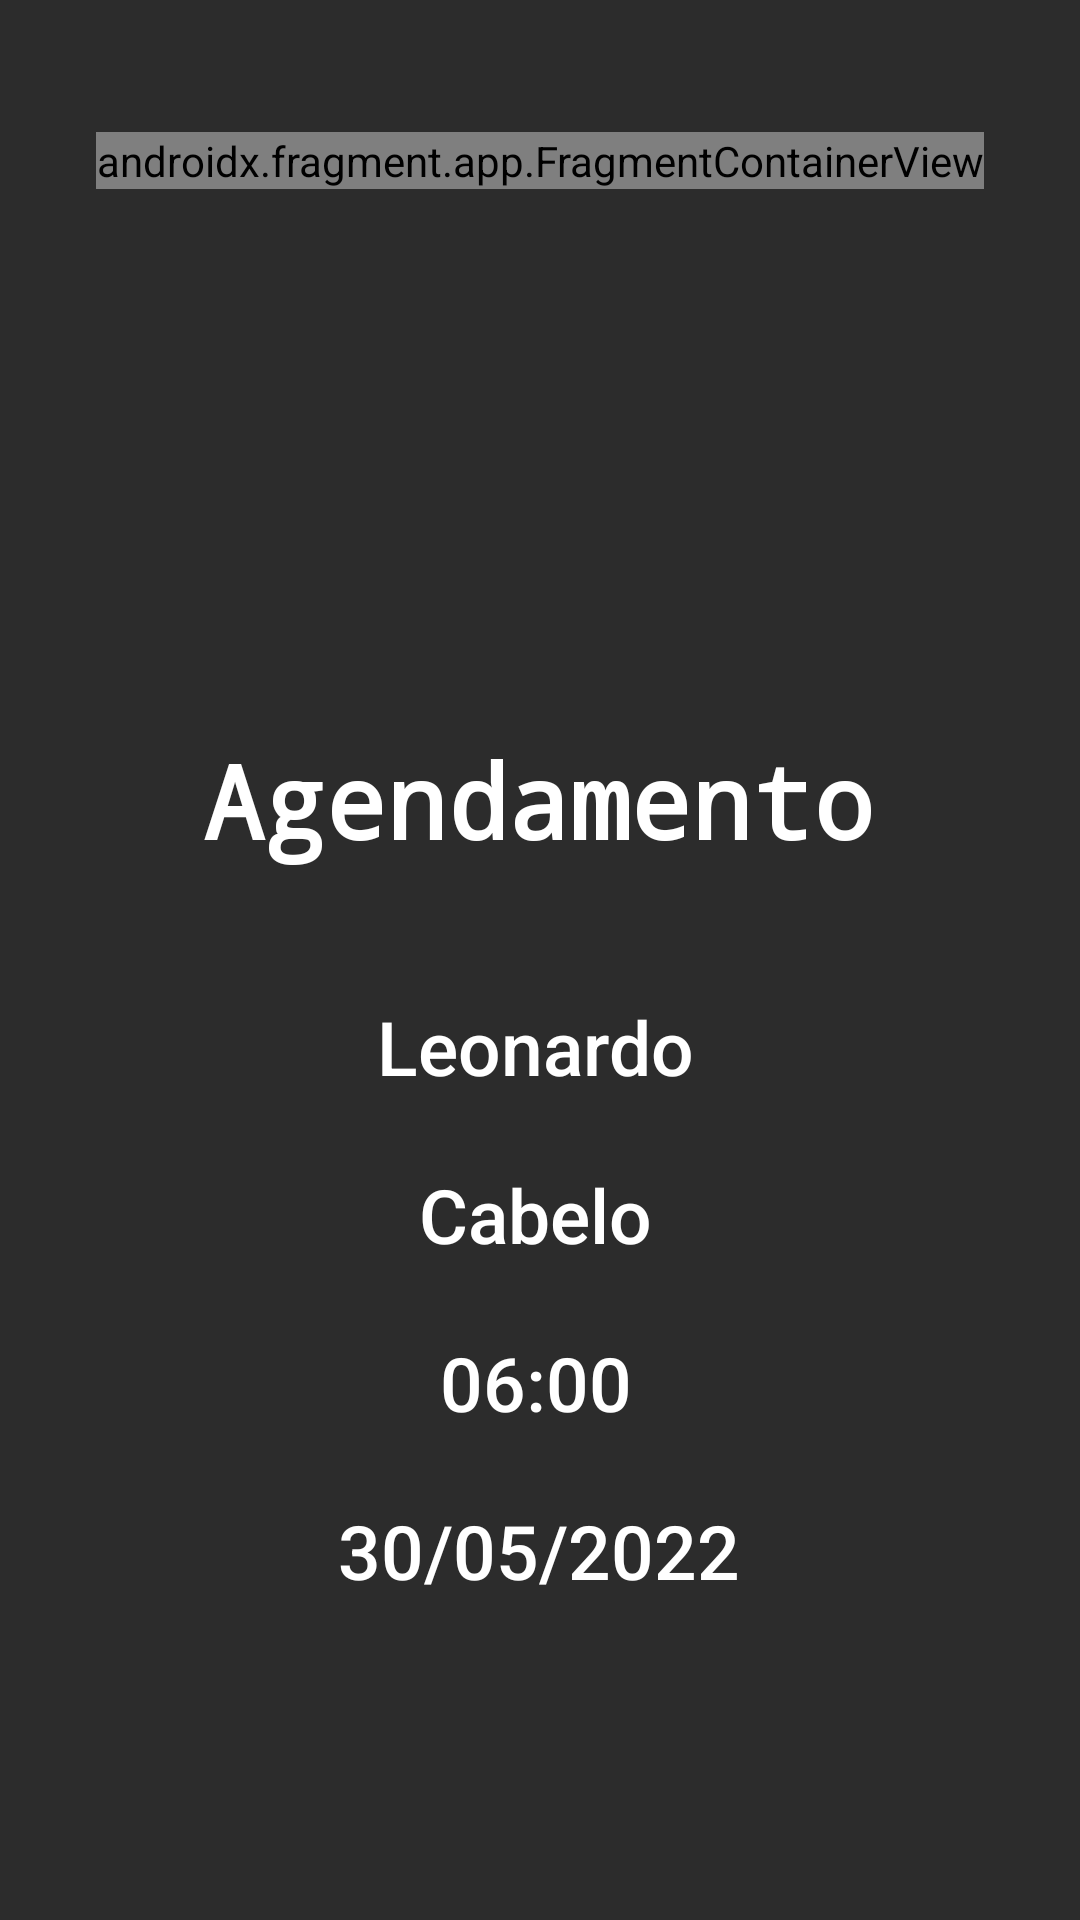

The Android layout XML behind this screen, and the referenced resources:
<!-- AndroidManifest.xml: application theme Theme.AppCompat.NoActionBar -->
<!-- res/layout/activity_tela_agendados.xml -->
<?xml version="1.0" encoding="utf-8"?>
<androidx.constraintlayout.widget.ConstraintLayout xmlns:android="http://schemas.android.com/apk/res/android"
    xmlns:app="http://schemas.android.com/apk/res-auto"
    xmlns:tools="http://schemas.android.com/tools"
    android:layout_width="match_parent"
    android:layout_height="match_parent"
    android:background="@color/background"
    tools:context=".telaAgendadosActivity">

    <TextView
        android:id="@+id/textBarbeiroAgendado"
        android:layout_width="wrap_content"
        android:layout_height="wrap_content"
        android:layout_marginTop="332dp"
        android:fontFamily="sans-serif-medium"
        android:text="Leonardo"
        android:textColor="#FFFFFF"
        android:textSize="25sp"
        app:layout_constraintEnd_toEndOf="parent"
        app:layout_constraintHorizontal_bias="0.495"
        app:layout_constraintStart_toStartOf="parent"
        app:layout_constraintTop_toTopOf="parent" />

    <TextView
        android:id="@+id/textHoraAgendado"
        android:layout_width="wrap_content"
        android:layout_height="wrap_content"
        android:layout_marginTop="444dp"
        android:fontFamily="sans-serif-medium"
        android:text="06:00"
        android:textColor="#FFFFFF"
        android:textSize="25sp"
        app:layout_constraintEnd_toEndOf="parent"
        app:layout_constraintHorizontal_bias="0.495"
        app:layout_constraintStart_toStartOf="parent"
        app:layout_constraintTop_toTopOf="parent" />

    <TextView
        android:id="@+id/textTipoAgendado"
        android:layout_width="wrap_content"
        android:layout_height="wrap_content"
        android:layout_marginTop="388dp"
        android:fontFamily="sans-serif-medium"
        android:text="Cabelo"
        android:textColor="#FFFFFF"
        android:textSize="25sp"
        app:layout_constraintEnd_toEndOf="parent"
        app:layout_constraintHorizontal_bias="0.495"
        app:layout_constraintStart_toStartOf="parent"
        app:layout_constraintTop_toTopOf="parent" />

    <TextView
        android:id="@+id/textDataAgendado"
        android:layout_width="wrap_content"
        android:layout_height="wrap_content"
        android:layout_marginTop="500dp"
        android:fontFamily="sans-serif-medium"
        android:text="30/05/2022"
        android:textColor="#FFFFFF"
        android:textSize="25sp"
        app:layout_constraintEnd_toEndOf="parent"
        app:layout_constraintHorizontal_bias="0.498"
        app:layout_constraintStart_toStartOf="parent"
        app:layout_constraintTop_toTopOf="parent" />

    <TextView
        android:id="@+id/textAgendados"
        android:layout_width="wrap_content"
        android:layout_height="wrap_content"
        android:layout_marginStart="20dp"
        android:layout_marginTop="244dp"
        android:layout_marginEnd="20dp"
        android:fontFamily="monospace"
        android:text="Agendamento"
        android:textColor="@color/white"
        android:textSize="34sp"
        android:textStyle="bold"
        app:layout_constraintEnd_toEndOf="parent"
        app:layout_constraintHorizontal_bias="0.496"
        app:layout_constraintStart_toStartOf="parent"
        app:layout_constraintTop_toTopOf="parent" />

    <ImageButton
        android:id="@+id/imageButton4"
        android:layout_width="65dp"
        android:layout_height="57dp"
        android:layout_marginStart="16dp"
        android:layout_marginTop="16dp"
        android:backgroundTint="@android:color/transparent"
        android:onClick="backToAdmin2"
        app:layout_constraintStart_toStartOf="parent"
        app:layout_constraintTop_toTopOf="parent"
        app:srcCompat="@drawable/back_arrow_white_foreground" />

    <androidx.fragment.app.FragmentContainerView
        android:id="@+id/fragmentContainerView6"
        android:name="com.example.campobarba.LogoFragment"
        android:layout_width="wrap_content"
        android:layout_height="wrap_content"
        android:layout_marginTop="44dp"
        app:layout_constraintEnd_toEndOf="parent"
        app:layout_constraintHorizontal_bias="0.498"
        app:layout_constraintStart_toStartOf="parent"
        app:layout_constraintTop_toTopOf="parent" />
</androidx.constraintlayout.widget.ConstraintLayout>
<!-- resources referenced by this layout -->
<resources>
  <color name="background">#2C2C2C</color>
  <color name="white">#FFFFFFFF</color>
</resources>
